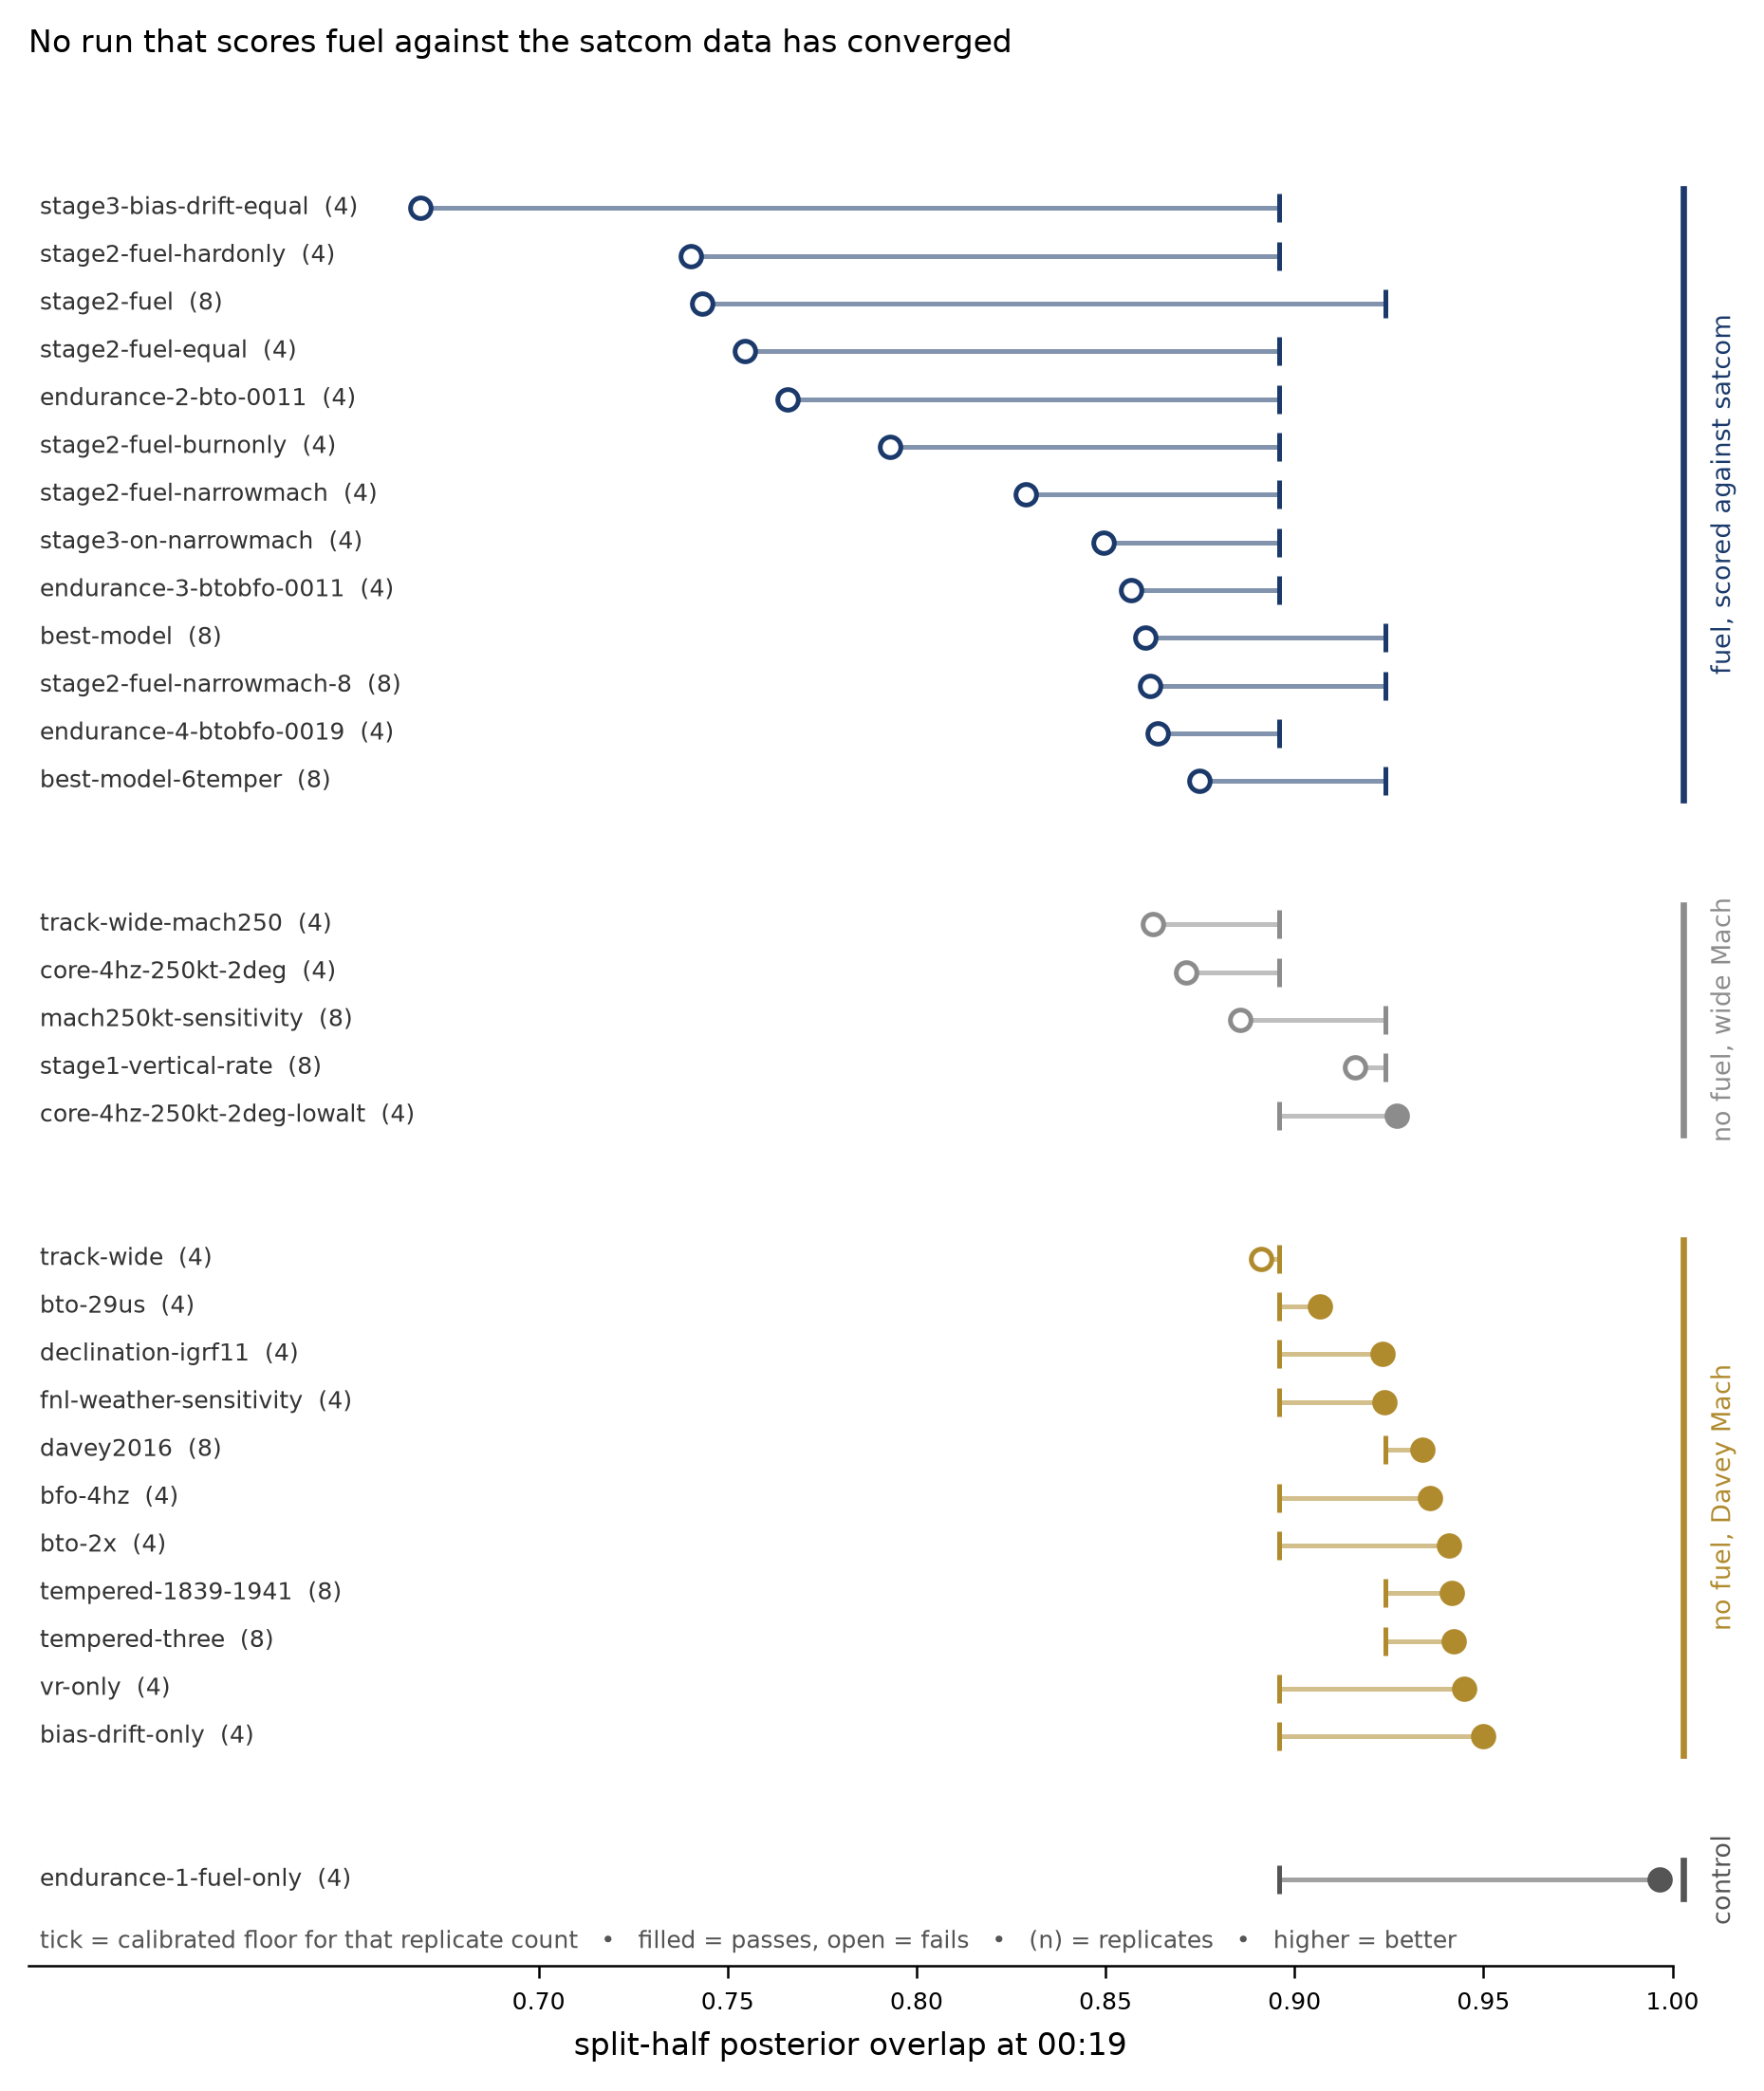

Data behind this chart, as committed beside it:
run, source, case, seeds, particles, fuel, mach, n_temper, vert_rate, alloc, split_half, floor_correct, passes, floor_applied, log_evidence, davey_overlap, median_span_deg, pair_overlap_min, tightest_epoch, tightest_ess, code_revision, ess_m0011, ess_m0019a, ess_m0019b
tempered_three, results-archive, bto-bfo, 8, 7000000, False, [0.73, 0.84], 3, False, [1_000_000,500_000,2_500_000,500_000,2_5…, 0.9422, 0.924, True, 0.9, -96.29, 0.7186, 0.2336, 0.8741, m1941, 0.06037, 77de23b, 0.1985, 0.7637, 0.5478
tempered-three, engine-runs, bto-bfo, 8, 7000000, False, [0.73, 0.84], 3, False, [1_000_000,500_000,2_500_000,500_000,2_5…, 0.9422, 0.924, True, 0.9, -96.29, 0.7186, 0.2336, 0.8741, m1941, 0.06037, 77de23b, 0.1985, 0.7637, 0.5478
tempered_1839_1941, results-archive, bto-bfo, 8, 7000000, False, [0.73, 0.84], 2, False, [1_000_000,500_000,2_500_000,500_000,2_5…, 0.9416, 0.924, True, 0.9, -96.29, 0.7211, 0.2288, 0.873, m0011, 0.04596, 68f6cb9, 0.04596, 0.7638, 0.548
tempered-1839-1941, engine-runs, bto-bfo, 8, 7000000, False, [0.73, 0.84], 2, False, [1_000_000,500_000,2_500_000,500_000,2_5…, 0.9416, 0.924, True, 0.9, -96.29, 0.7211, 0.2288, 0.873, m0011, 0.04596, 68f6cb9, 0.04596, 0.7638, 0.548
davey2016, results-archive, bto-bfo, 8, 7000000, False, [0.73, 0.84], 0, False, [1_000_000,500_000,2_500_000,500_000,2_5…, 0.934, 0.924, True, 0.9, -96.26, 0.7172, 0.3121, 0.8525, m1941, 0.01021, c7bd8bd-dirty, 0.04645, 0.7619, 0.5454
davey2016_base, results-archive, bto-bfo, 8, 7000000, False, [0.73, 0.84], 0, False, [1_000_000,500_000,2_500_000,500_000,2_5…, 0.934, 0.924, True, 0.9, -96.26, 0.7172, 0.3121, 0.8525, m1941, 0.01021, 41ab50b-dirty, 0.04645, 0.7619, 0.5454
stage1_vertical_rate, results-archive, bto-bfo, 8, 7000000, False, [0.41, 0.86], 0, True, [1_000_000,500_000,2_500_000,500_000,2_5…, 0.9161, 0.924, False, 0.9, -98.05, 0.721, 0.3405, 0.6933, m1941, 0.007038, a1e1e8c, 0.03092, 0.8185, 0.5876
mach250kt_sensitivity, results-archive, bto-bfo, 8, 7000000, False, [0.41, 0.86], 0, False, [1_000_000,500_000,2_500_000,500_000,2_5…, 0.8855, 0.924, False, 0.9, -98.16, 0.7644, 0.2526, 0.774, m1941, 0.01031, ed40a72-dirty, 0.0479, 0.8324, 0.6176
bias_drift_only, results-archive, bto-bfo, 4, 7000000, False, [0.73, 0.84], 0, False, [1_000_000,500_000,2_500_000,500_000,2_5…, 0.9499, 0.896, True, 0.9, -93.28, 0.6343, 0.1912, 0.8744, m1941, 0.01184, a1c2713-dirty, 0.05219, 0.7265, 0.6308
vr_only, results-archive, bto-bfo, 4, 7000000, False, [0.73, 0.84], 0, True, [1_000_000,500_000,2_500_000,500_000,2_5…, 0.9449, 0.896, True, 0.9, -96.3, 0.7085, 0.223, 0.8574, m1941, 0.009853, 8b617c0-dirty, 0.04618, 0.767, 0.5504
bto_2x, results-archive, bto-bfo, 4, 7000000, False, [0.73, 0.84], 0, False, [1_000_000,500_000,2_500_000,500_000,2_5…, 0.9409, 0.896, True, 0.9, -99.38, 0.7763, 0.04879, 0.913, m1941, 0.02034, a0bcf80-dirty, 0.08912, 0.8526, 0.6836
bfo_4hz, results-archive, bto-bfo, 4, 7000000, False, [0.73, 0.84], 0, False, [1_000_000,500_000,2_500_000,500_000,2_5…, 0.9359, 0.896, True, 0.9, -95.45, 0.7416, 0.1424, 0.8892, m1941, 0.009397, a0bcf80-dirty, 0.0406, 0.7549, 0.5367
core_4hz_250kt_2deg_lowalt, results-archive, bto-bfo, 4, 7000000, False, [0.41, 0.86], 0, False, [1_000_000,500_000,2_500_000,500_000,2_5…, 0.927, 0.896, True, 0.9, -98.02, 0.7644, 0.3228, 0.8233, m1941, 0.007403, fea3810-dirty, 0.0294, 0.8158, 0.5857
fnl_weather_sensitivity, results-archive, bto-bfo, 4, 7000000, False, [0.73, 0.84], 0, False, [1_000_000,500_000,2_500_000,500_000,2_5…, 0.9237, 0.896, True, 0.9, -96.14, 0.7136, 0.1949, 0.8672, m1941, 0.01004, 41ab50b-dirty, 0.04683, 0.7524, 0.5457
declination_igrf11, results-archive, bto-bfo, 4, 7000000, False, [0.73, 0.84], 0, False, [1_000_000,500_000,2_500_000,500_000,2_5…, 0.9232, 0.896, True, 0.9, -96.23, 0.7141, 0.188, 0.8585, m1941, 0.01028, d00d494-dirty, 0.04633, 0.7625, 0.5479
bto_29us, results-archive, bto-bfo, 4, 7000000, False, [0.73, 0.84], 0, False, [1_000_000,500_000,2_500_000,500_000,2_5…, 0.9068, 0.896, True, 0.9, -95.42, 0.7276, 0.2037, 0.8498, m1941, 0.01023, df374d9-dirty, 0.04549, 0.5464, 0.5711
track_wide, results-archive, bto-bfo, 4, 7000000, False, [0.73, 0.84], 0, False, [1_000_000,500_000,2_500_000,500_000,2_5…, 0.8913, 0.896, False, 0.9, -97.89, 0.7235, 0.1733, 0.8609, m1941, 0.01025, e6e1706-dirty, 0.04198, 0.7597, 0.5407
core_4hz_250kt_2deg, results-archive, bto-bfo, 4, 7000000, False, [0.41, 0.86], 0, False, [1_000_000,500_000,2_500_000,500_000,2_5…, 0.8713, 0.896, False, 0.9, -97.48, 0.7043, 0.3673, 0.7731, m1941, 0.0084, fea3810-dirty, 0.03833, 0.8188, 0.6006
track_wide_mach250, results-archive, bto-bfo, 4, 7000000, False, [0.41, 0.86], 0, False, [1_000_000,500_000,2_500_000,500_000,2_5…, 0.8625, 0.896, False, 0.9, -99.68, 0.7891, 0.6003, 0.6184, m1941, 0.01018, e6e1706-dirty, 0.04469, 0.8275, 0.6141
davey2016, results-archive, bto-only, 2, 7000000, False, [0.73, 0.84], 0, False, [1_000_000,500_000,2_500_000,500_000,2_5…, 0.8503, 0, True, 0.9, -65.65, 0.604, 0.1334, 0.8503, m1941, 0.005536, c7bd8bd-dirty, 0.02803, 0.6888, 0.5917
davey2016_base, results-archive, bto-only, 2, 7000000, False, [0.73, 0.84], 0, False, [1_000_000,500_000,2_500_000,500_000,2_5…, 0.8503, 0, True, 0.9, -65.65, 0.604, 0.1334, 0.8503, m1941, 0.005536, 41ab50b-dirty, 0.02803, 0.6888, 0.5917
fnl_weather_sensitivity, results-archive, bto-only, 2, 7000000, False, [0.73, 0.84], 0, False, [1_000_000,500_000,2_500_000,500_000,2_5…, 0.6962, 0, True, 0.9, -65.36, 0.5583, 0.5565, 0.6962, m1941, 0.005591, 41ab50b-dirty, 0.03392, 0.6857, 0.6023
best-model-6temper, engine-runs, bto-bfo, 8, 7000000, True, [0.73, 0.84], 6, True, [1400000,1400000,1400000,1400000,1400000…, 0.8748, 0.924, False, 0.924, -104.7, 0.7822, 0.3064, 0.6797, m1941, 0.05671, 647ab2d-dirty, 0.1165, 0.7549, 0.5355
stage2_fuel_narrowmach_8, results-archive, bto-bfo, 8, 14000000, True, [0.73, 0.84], 0, True, [2800000,2800000,2800000,2800000,2800000…, 0.8618, 0.924, False, 0.9, -104.5, 0.7927, 0.5362, 0.6221, m1941, 0.009838, 4659d16-dirty, 0.01038, 0.7584, 0.5396
best-model, engine-runs, bto-bfo, 8, 7000000, True, [0.73, 0.84], 3, True, [1400000,1400000,1400000,1400000,1400000…, 0.8604, 0.924, False, 0.924, -104.7, 0.7825, 0.3914, 0.6559, m2041, 0.02503, bb7336f-dirty, 0.1162, 0.7568, 0.5362
stage2_fuel, results-archive, bto-bfo, 8, 7000000, True, [0.41, 0.86], 0, True, [1_000_000,500_000,2_500_000,500_000,2_5…, 0.7433, 0.924, False, 0.9, -106.2, 0.636, 2.027, 0.4751, m1941, 0.007042, a1e1e8c-dirty, 0.02012, 0.8355, 0.5977
endurance_1_fuel_only, results-archive, fuel-only, 4, 14000000, True, [0.73, 0.84], 0, True, [2800000,2800000,2800000,2800000,2800000…, 0.9965, 0.896, True, 0.9, -7.728, 0.00488, 0.1303, 0.9944, m2141, 0.0107, bf56877, 0.2143, 1, 0.982
endurance_4_btobfo_0019, results-archive, bto-bfo, 4, 14000000, True, [0.73, 0.84], 0, True, [2800000,2800000,2800000,2800000,2800000…, 0.8639, 0.896, False, 0.9, -104.5, 0.7315, 0.2021, 0.7039, m1941, 0.001273, bf56877-dirty, 0.02237, 0.761, 0.5437
endurance_3_btobfo_0011, results-archive, bto-bfo, 4, 14000000, True, [0.73, 0.84], 0, True, [2800000,2800000,2800000,2800000,2800000…, 0.8568, 0.896, False, 0.9, -93.94, 0.757, 0.2083, 0.7154, m1941, 0.001273, bf56877-dirty, 0.02237, 1, 0.9848
stage3_on_narrowmach, results-archive, bto-bfo, 4, 14000000, True, [0.73, 0.84], 0, True, [2800000,2800000,2800000,2800000,2800000…, 0.8495, 0.896, False, 0.9, -101.6, 0.7277, 0.3283, 0.7214, m1839, 0.01095, 4659d16-dirty, 0.01196, 0.7179, 0.6609
reject_4_btobfo_0019, results-archive, bto-bfo, 4, 14000000, True, [0.73, 0.84], 0, True, [2800000,2800000,2800000,2800000,2800000…, 0.8289, 0.896, False, 0.9, -104.5, 0.7909, 0.3167, 0.7224, m1941, 0.009852, c7bd8bd-dirty, 0.01045, 0.7572, 0.5401
stage2_fuel_narrowmach, results-archive, bto-bfo, 4, 14000000, True, [0.73, 0.84], 0, True, [2800000,2800000,2800000,2800000,2800000…, 0.8289, 0.896, False, 0.9, -104.5, 0.7909, 0.3167, 0.7224, m1941, 0.009852, a1c2713-dirty, 0.01045, 0.7572, 0.5401
stage2_fuel_burnonly, results-archive, bto-bfo, 4, 7000000, True, [0.41, 0.86], 0, True, [1_000_000,500_000,2_500_000,500_000,2_5…, 0.7931, 0.896, False, 0.9, -98.04, 0.7195, 0.3405, 0.7193, m1941, 0.007047, a1e1e8c, 0.03, 0.8179, 0.5889
endurance_2_bto_0011, results-archive, bto, 4, 14000000, True, [0.73, 0.84], 0, True, [2800000,2800000,2800000,2800000,2800000…, 0.7658, 0.896, False, 0.9, -63.21, 0.5598, 1.688, 0.65, m1941, 0.0008014, bf56877-dirty, 0.0131, 1, 0.9852
stage2_fuel_equal, results-archive, bto-bfo, 4, 14000000, True, [0.41, 0.86], 0, True, [2800000,2800000,2800000,2800000,2800000…, 0.7547, 0.896, False, 0.9, -106.2, 0.625, 1.901, 0.6335, m1941, 0.007045, a1c2713, 0.01751, 0.8341, 0.5994
stage2_fuel_hardonly, results-archive, bto-bfo, 4, 14000000, True, [0.41, 0.86], 0, True, [2800000,2800000,2800000,2800000,2800000…, 0.7403, 0.896, False, 0.9, -99.39, 0.6215, 1.892, 0.6318, m1941, 0.007045, a1c2713-dirty, 0.01751, 0.8341, 0.6091
stage3_bias_drift_equal, results-archive, bto-bfo, 4, 14000000, True, [0.41, 0.86], 0, True, [2800000,2800000,2800000,2800000,2800000…, 0.6687, 0.896, False, 0.9, -104.6, 0.7918, 1.142, 0.5107, m1941, 0.009797, a1c2713-dirty, 0.01401, 0.8142, 0.5952
